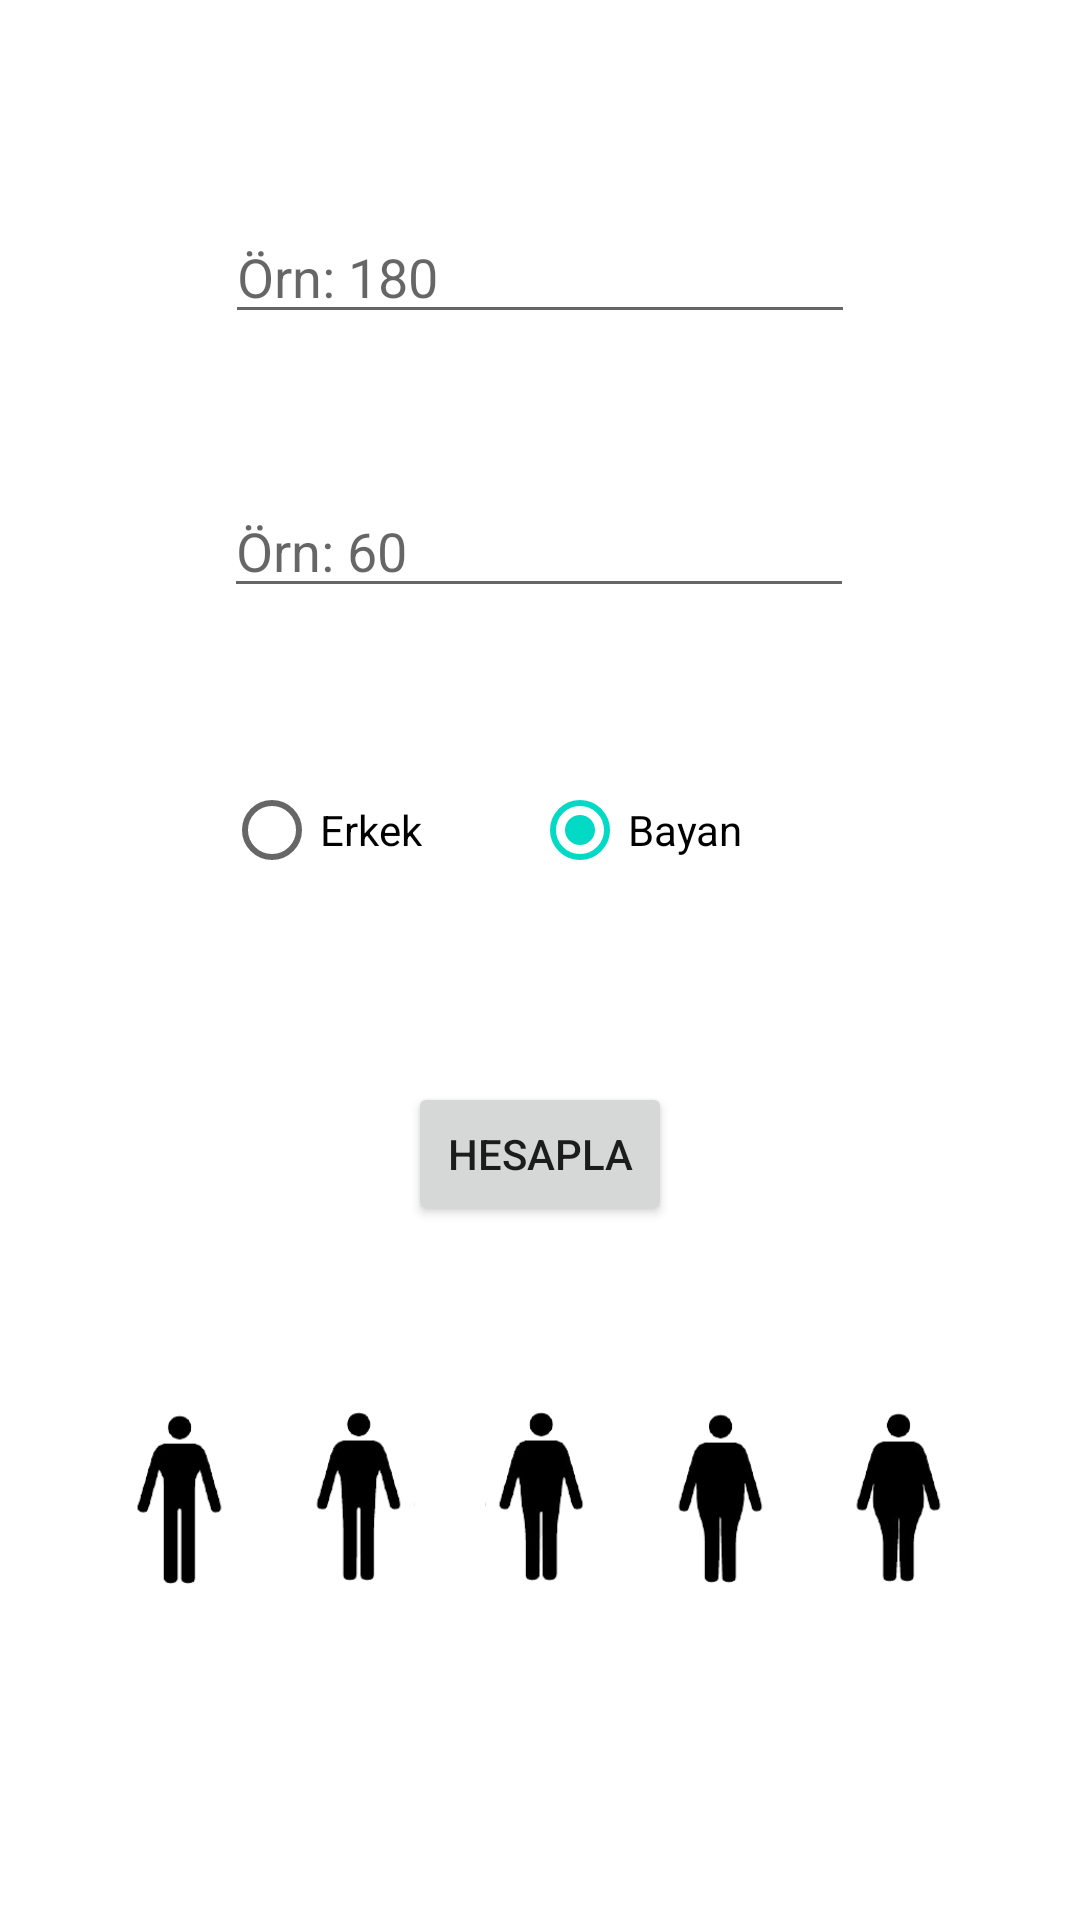

Layout XML and referenced resources for this Android screen:
<!-- AndroidManifest.xml: application theme Theme.IdealKiloHesapla -->
<!-- res/layout/activity_main.xml -->
<?xml version="1.0" encoding="utf-8"?>
<androidx.constraintlayout.widget.ConstraintLayout xmlns:android="http://schemas.android.com/apk/res/android"
    xmlns:app="http://schemas.android.com/apk/res-auto"
    xmlns:tools="http://schemas.android.com/tools"
    android:layout_width="match_parent"
    android:layout_height="match_parent"
    tools:context=".MainActivity">


    <EditText
        android:id="@+id/editTextBoy"
        android:layout_width="wrap_content"
        android:layout_height="wrap_content"
        android:layout_marginTop="70dp"
        android:ems="10"
        android:hint="Örn: 180"
        android:inputType="numberSigned"
        app:layout_constraintEnd_toEndOf="parent"
        app:layout_constraintHorizontal_bias="0.5"
        app:layout_constraintStart_toStartOf="parent"
        app:layout_constraintTop_toTopOf="parent" />

    <EditText
        android:id="@+id/editTextKilo"
        android:layout_width="wrap_content"
        android:layout_height="wrap_content"
        android:layout_marginTop="50dp"
        android:ems="10"
        android:hint="Örn: 60"
        android:inputType="numberDecimal"
        app:layout_constraintEnd_toEndOf="parent"
        app:layout_constraintHorizontal_bias="0.497"
        app:layout_constraintStart_toStartOf="parent"
        app:layout_constraintTop_toBottomOf="@+id/editTextBoy" />

    <RadioGroup
        android:id="@+id/radioGroup"
        android:layout_width="0dp"
        android:layout_height="wrap_content"
        android:layout_marginTop="50dp"
        android:gravity="center_horizontal"
        android:orientation="horizontal"
        app:layout_constraintEnd_toEndOf="@+id/editTextKilo"
        app:layout_constraintStart_toStartOf="@+id/editTextKilo"
        app:layout_constraintTop_toBottomOf="@+id/editTextKilo">

        <RadioButton
            android:layout_width="wrap_content"
            android:layout_height="wrap_content"
            android:layout_weight="1"
            android:text="Erkek" />

        <RadioButton
            android:layout_width="wrap_content"
            android:layout_height="wrap_content"
            android:layout_weight="1"
            android:checked="true"
            android:text="Bayan" />

    </RadioGroup>

    <Button
        android:id="@+id/buttonHesapla"
        android:layout_width="wrap_content"
        android:layout_height="wrap_content"
        android:text="Hesapla"
        android:layout_marginTop="60dp"
        app:layout_constraintEnd_toEndOf="parent"
        app:layout_constraintStart_toStartOf="parent"
        app:layout_constraintTop_toBottomOf="@+id/radioGroup" />


    <LinearLayout
        android:id="@+id/linearLayoutImages"
        android:layout_width="wrap_content"
        android:layout_height="wrap_content"
        android:orientation="horizontal"
        android:layout_marginTop="60dp"
        app:layout_constraintEnd_toEndOf="parent"
        app:layout_constraintStart_toStartOf="parent"
        app:layout_constraintTop_toBottomOf="@+id/buttonHesapla">

        <ImageView
            android:id="@+id/imageViewUltraThin"
            android:layout_width="60dp"
            android:layout_height="60dp"
            android:src="@drawable/body_ultra_thin" />

        <ImageView
            android:id="@+id/imageViewThin"
            android:layout_width="60dp"
            android:layout_height="60dp"
            android:src="@drawable/body_thin" />

        <ImageView
            android:id="@+id/imageViewNormal"
            android:layout_width="60dp"
            android:layout_height="60dp"
            android:src="@drawable/body_normal" />

        <ImageView
            android:id="@+id/imageViewFat"
            android:layout_width="60dp"
            android:layout_height="60dp"
            android:src="@drawable/body_fat" />

        <ImageView
            android:id="@+id/imageViewUltraFat"
            android:layout_width="60dp"
            android:layout_height="60dp"
            android:src="@drawable/body_ultra_fat" />
    </LinearLayout>

</androidx.constraintlayout.widget.ConstraintLayout>
<!-- resources referenced by this layout -->
<resources>
  <!-- drawable body_fat: png bitmap (drawable, 6704 bytes) -->
  <!-- drawable body_normal: png bitmap (drawable, 6970 bytes) -->
  <!-- drawable body_thin: png bitmap (drawable, 6781 bytes) -->
  <!-- drawable body_ultra_fat: png bitmap (drawable, 7020 bytes) -->
  <!-- drawable body_ultra_thin: png bitmap (drawable, 5870 bytes) -->
  <style name="Theme.IdealKiloHesapla" parent="Theme.MaterialComponents.DayNight.DarkActionBar">
          
          <item name="colorPrimary">@color/purple_500</item>
          <item name="colorPrimaryVariant">@color/purple_700</item>
          <item name="colorOnPrimary">@color/white</item>
          
          <item name="colorSecondary">@color/teal_200</item>
          <item name="colorSecondaryVariant">@color/teal_700</item>
          <item name="colorOnSecondary">@color/black</item>
          
          <item name="android:statusBarColor" tools:targetApi="l">?attr/colorPrimaryVariant</item>
          
      </style>
  <!-- not gathered from this repository: default colours our renderer supplied (Android Studio template values) -->
  <color name="purple_500">#FF6200EE</color>
  <color name="purple_700">#FF3700B3</color>
  <color name="teal_200">#FF03DAC5</color>
  <color name="teal_700">#FF018786</color>
  <color name="black">#FF000000</color>
  <color name="white">#FFFFFFFF</color>
</resources>
